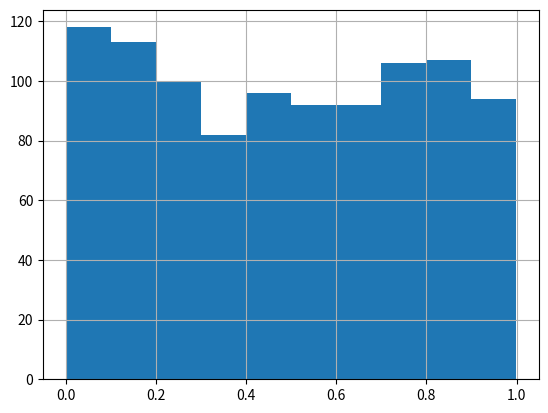
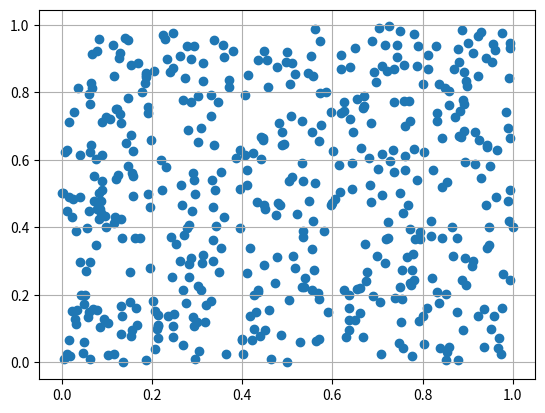

These figures' Python source, in order:
import matplotlib.pyplot as plt


def linear_congruential_generator(N):
    xn_prev = 0.5
    numbers_list = []
    for i in range(0, N):
        a = 1812433253
        M = pow(2, 64) - 1
        b = 89539
        xn_next = (a*xn_prev+b) % M
        numbers_list.append(xn_next/M)
        xn_prev = xn_next
    return numbers_list


numbers = 1000
result = linear_congruential_generator(numbers)
plt.figure()
plt.hist(result)
plt.grid()

x_vector = [0.5]
y_vector = [0.0]
for i in range(0, numbers-1):
    if i == 0:
        y_vector[0] = result[i]
    elif i%2==0:
        y_vector.append(result[i])
    else:
        x_vector.append(result[i])

plt.figure()
plt.scatter(x_vector, y_vector)
plt.grid()
plt.show()
